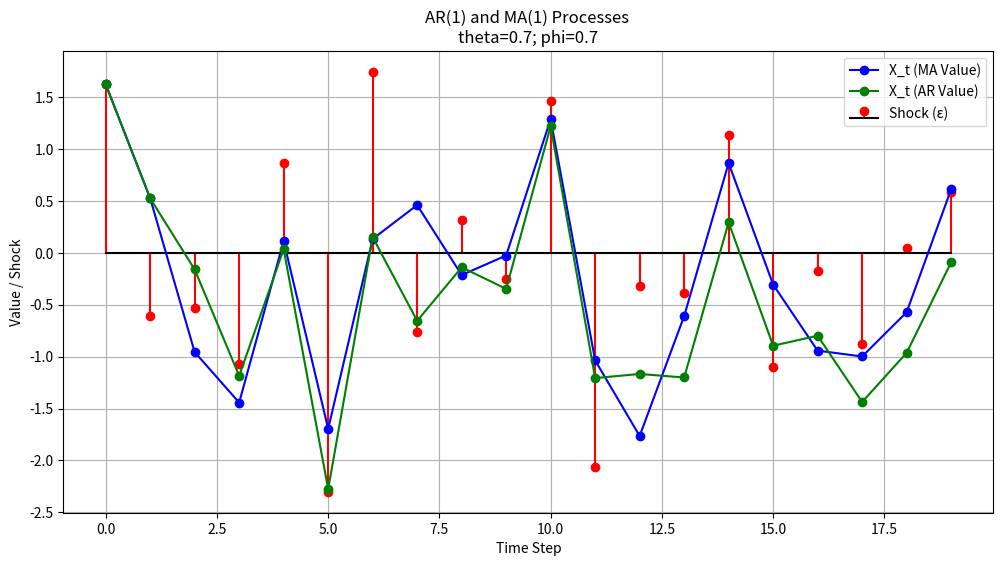

Generate this figure with matplotlib:
# Re-import necessary libraries after environment reset
import numpy as np
import matplotlib.pyplot as plt
import pandas as pd
from scipy.optimize import minimize

print('test')

# Simulate an MA(1) process step by step to visualize residual propagation
np.random.seed(1)
n_steps = 20
theta = 0.7
mu = 0.0
eps = np.random.normal(0, 1, n_steps)
x_vals = np.zeros(n_steps)

# Build the MA(1) process one step at a time
x_vals[0] = mu + eps[0]
for t in range(1, n_steps):
    x_vals[t] = mu + eps[t] + theta * eps[t - 1]

# To show the difference, here's an AR(1) process built in the same way:
x_vals_ar = np.zeros(n_steps)
phi = theta
x_vals_ar[0] = mu + eps[0]
for t in range(1, n_steps):
    x_vals_ar[t] = phi * x_vals_ar[t - 1] + eps[t]

# Plotting: showing how each shock (eps) contributes to the next value
plt.figure(figsize=(12, 6))
plt.stem(
    range(n_steps), eps, linefmt="r-", markerfmt="ro", basefmt="k", label="Shock (ε)"
)
plt.plot(x_vals, label="X_t (MA Value)", marker="o", linestyle="-", color="blue")
plt.plot(x_vals_ar, label="X_t (AR Value)", marker="o", linestyle="-", color="green")
plt.title(f"AR(1) and MA(1) Processes \ntheta={theta}; phi={phi}")
plt.xlabel("Time Step")
plt.ylabel("Value / Shock")
plt.legend()
plt.grid(True)
plt.show()


# Manual MA(1) model fitting using numerical optimization (MLE approach)
# Step 1: Simulated MA(1) data (already generated)

# Step 2: Define the negative log-likelihood function for MA(1)
def neg_log_likelihood_ma1(params, x):
    mu, theta, sigma = params
    n = len(x)
    eps = np.zeros(n)
    eps[0] = x[0] - mu
    for t in range(1, n):
        eps[t] = x[t] - mu - theta * eps[t - 1]

    # Log-likelihood under normal assumption
    ll = -0.5 * n * np.log(2 * np.pi * sigma**2) - np.sum(eps**2) / (2 * sigma**2)
    return -ll  # minimize negative log-likelihood


# Step 3: Initial parameter guesses
init_params = [0.0, 0.0, 1.0]  # mu, theta, sigma
bounds = [(-5, 5), (-0.99, 0.99), (1e-3, 5)]  # reasonable bounds

# Step 4: Run the optimizer
result = minimize(neg_log_likelihood_ma1, init_params, args=(x_vals,), bounds=bounds)

# Step 5: Extract fitted parameters
mu_fit, theta_fit, sigma_fit = result.x

# Step 6: Reconstruct residuals using fitted parameters
eps_fitted = np.zeros(n_steps)
eps_fitted[0] = x_vals[0] - mu_fit
for t in range(1, n_steps):
    eps_fitted[t] = x_vals[t] - mu_fit - theta_fit * eps_fitted[t - 1]

# Show results
fit_summary_df = pd.DataFrame(
    {"X_t": x_vals, "True ε_t": eps, "Fitted ε_t": eps_fitted}
)

params_summary = {
    "Estimated μ": mu_fit,
    "Estimated θ": theta_fit,
    "Estimated σ": sigma_fit,
    "True θ": theta,
}

print("done")
